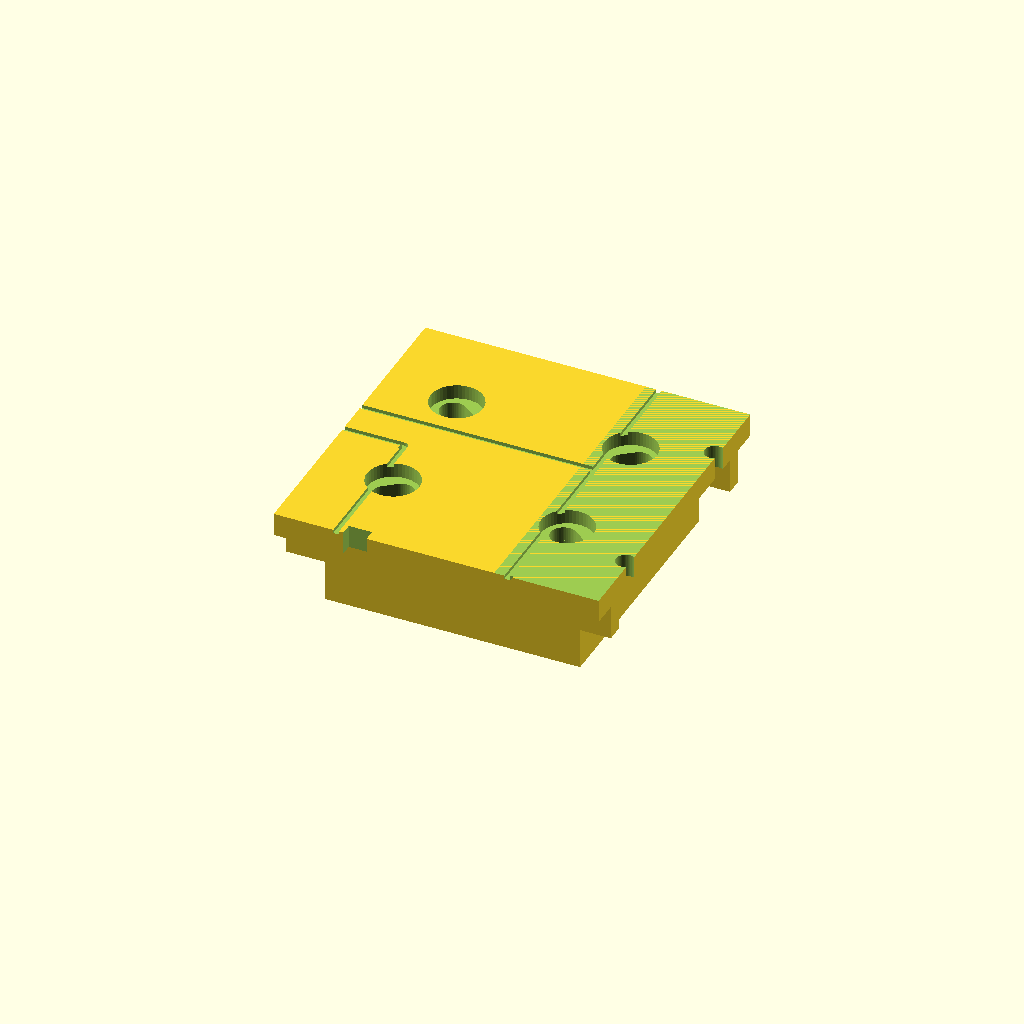
Cell 1 — every parameter at its default value.
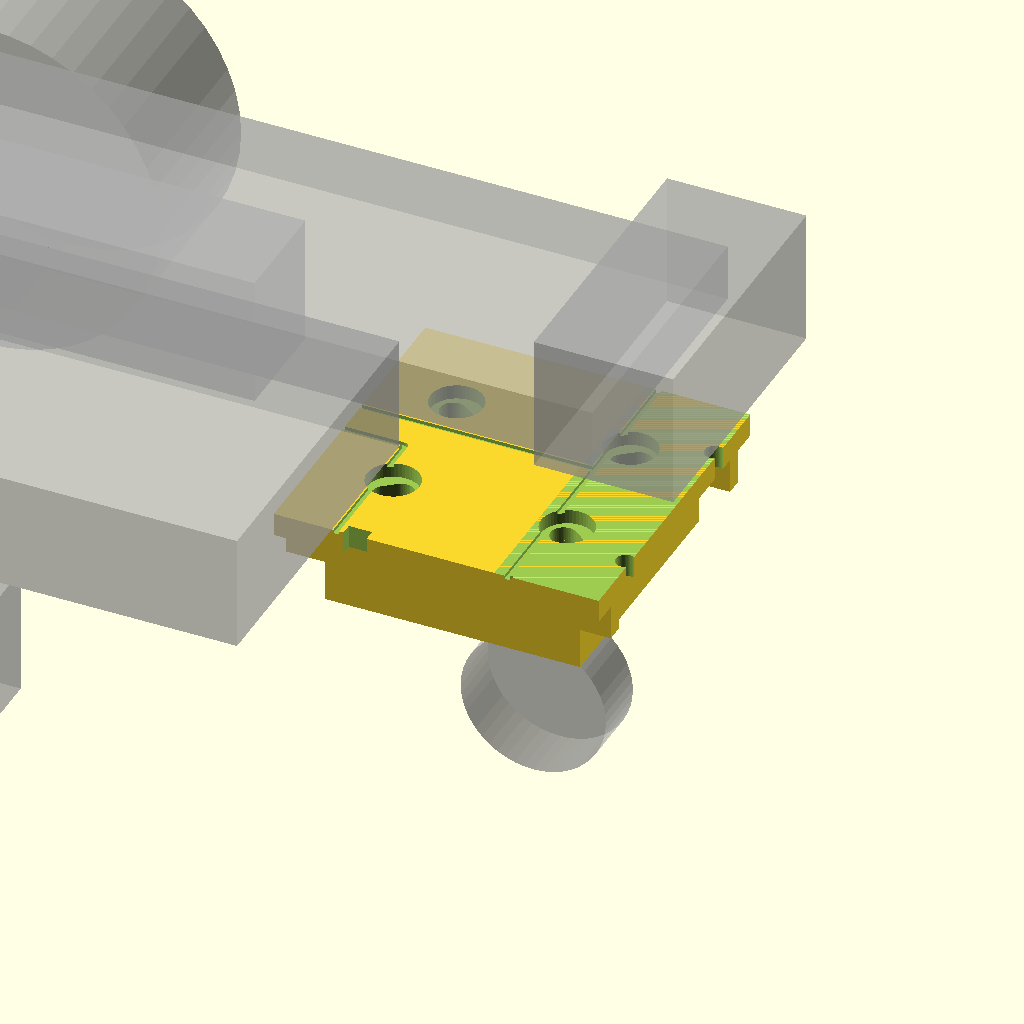
Cell 2: show_ghosts = true (everything else at default).
All cells are drawn from one camera (rotation 55°, 0°, 25°, orthographic, colour scheme Cornfield), so only the parameter changes between them.
The OpenSCAD source (hardware/caster_mount_test.scad):
// Quick print to validate the caster mount: spacer block with its four slots and the
// counterbores in the plate above, on a patch of plate. Bolt the caster on, check it sits square.
include <chassis.scad>
coupon_only = true;
show_ghosts = false;
module coupon() {
    difference() {
        intersection() {
            chassis();
            translate([caster_x - (caster_plate + 4) / 2 - 6, -(caster_plate + 4) / 2 - 6, 0])
                cube([caster_plate + 4 + 12, caster_plate + 4 + 12, 100]);
        }
        // the sonar cradle starts above the plate just ahead of the block: shave everything above
        // the plate surface in that zone so the coupon is only the caster mount
        translate([caster_x + 10, -100, plate_z + plate_t]) cube([100, 200, 100]);
    }
}
coupon();
Parameter table extracted from the source (name, type, default, range or options):
coupon_only: bool, default true
show_ghosts: bool, default false
